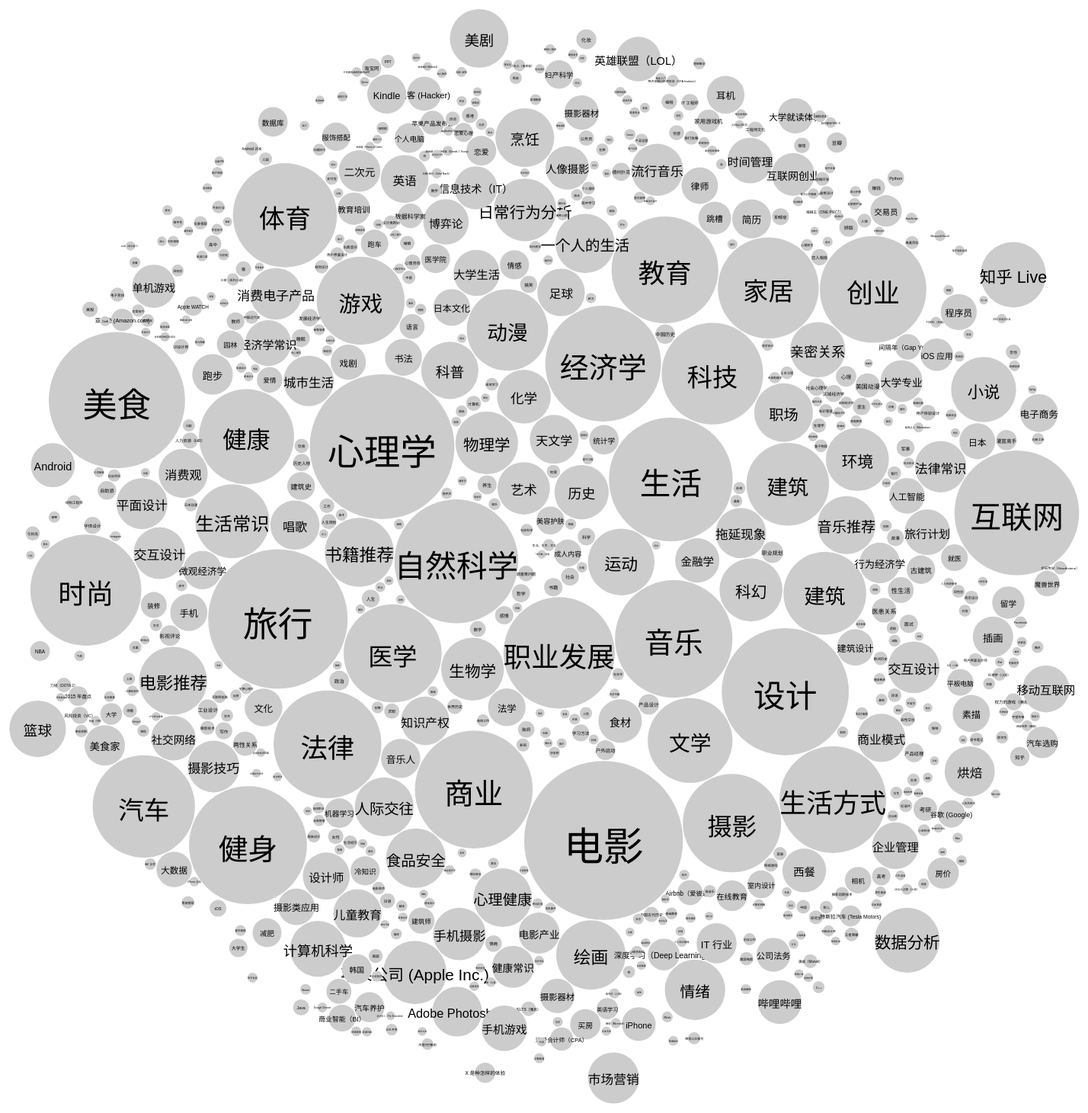
D3 v4 page, settled after 480 driven frames (8 s of simulated time); the page loaded 1 data file(s).


// ── js/BubbleChart.js
var date1 = new Date();  //开始时间


width = 1800;
height = 1500;
var svg = d3.select("svg"),
    width = +svg.attr("width"),
    height = +svg.attr("height");

var format = d3.format(",d");

var color = d3.scaleOrdinal(d3.schemeCategory20c);

var pack = d3.pack()
    .size([width, height])
    .padding(1.5);

d3.csv("Data/Data.txt", function (d) {
    d.value = +d.value;
    if (d.value) return d;
}, function (error, classes) {
    if (error) throw error;

    for (var i = 0; i < classes.length; i++) {
        if (classes[i].value < 50000) {
            classes.splice(i, 1);
        }
    }
    for (var i = 0; i < classes.length; i++) {
        for (var j = 0; j < i; j++) {
            if (classes[i].id == classes[j].id) {
                classes.splice(j, 1);
                j--
            }
        }
    }

    var root = d3.hierarchy({ children: classes })
        .sum(function (d) { return d.value; })
        .each(function (d) {
            if (id = d.data.id) {
                var id, i = id.lastIndexOf(".");
                d.id = id;
                d.package = id.slice(0, i);
                d.class = id.slice(i + 1);
            }
        });
    var _data = pack(root).leaves().filter(function (d) { if (d.value > 50000) { return this } else { return null } })

    var node = svg.selectAll(".node")
        .data(_data)
        .enter().append("g")
        .attr("class", "node")
        .attr("transform", function (d) { return "translate(" + d.x + "," + d.y + ")"; });
    var date2 = new Date();    //结束时间
    var date_ = date2.getTime() - date1.getTime()  //时间差的毫秒数
    console.log(date_)
    node.append("circle")
        .attr("id", function (d) { return d.id; })
        .attr("r", function (d) { return d.r; })
        .style("fill", function (d) { return "#cccccc"; });

    node.append("clipPath")
        .attr("id", function (d) { return "clip-" + d.id; })
        .append("use")
        .attr("xlink:href", function (d) { return "#" + d.id; });

    node.append("text")
        .append("tspan")
        .attr("font-size", function (d) {
            return d.r / 2
        })
        .attr('y', function (d) {
            return d.r / 4
        })
        .text(function (d) { return d.id; });

    var date3 = new Date();    //结束时间

    var date__ = date3.getTime() - date2.getTime()  //时间差的毫秒数
    console.log(date__)

    //   node.append("title")
    //       .text(function(d) { return d.id + "\n" + format(d.value); }); 
});


### data: Data/Data.txt
id, topicID, value, parentName, parentID
「未归类」话题, 19776751, 51558, 「根话题」, 19776749
学科, 19618774, 19066, 「根话题」, 19776749
实体, 19778287, 9896, 「根话题」, 19776749
「形而上」话题, 19778298, 36971, 「根话题」, 19776749
产业, 19560891, 9080, 「根话题」, 19776749
生活、艺术、文化与活动, 19778317, 96059, 「根话题」, 19776749
Marshall ShredMaster, 20010846, 3, 「未归类」话题, 19776751
税收征管, 19933080, 142, 「未归类」话题, 19776751
SET 协议, 20058833, 3, 「未归类」话题, 19776751
电话轰炸, 20058841, 24, 「未归类」话题, 19776751
空薰, 19961869, None, 「未归类」话题, 19776751
FDTD, 20078505, 10, 「未归类」话题, 19776751
归来的奥特曼, 20071211, 19, 「未归类」话题, 19776751
营业状况, 19961880, 12, 「未归类」话题, 19776751
生育力, 20053074, 9, 「未归类」话题, 19776751
宝宝睡眠倒退, 20086490, None, 「未归类」话题, 19776751
作词, 19599380, 1608, 「未归类」话题, 19776751
追爱, 19959219, 17, 「未归类」话题, 19776751
中冶置业, 20058915, 5, 「未归类」话题, 19776751
文华财经, 19685673, 115, 「未归类」话题, 19776751
主妇创业路, 19965874, 31, 「未归类」话题, 19776751
商业搜索, 19961964, 14, 「未归类」话题, 19776751
阿拉伯伊斯兰美国峰会, 20082456, 2, 「未归类」话题, 19776751
DFKI, 20004604, 5, 「未归类」话题, 19776751
产培生, 20058958, 5, 「未归类」话题, 19776751
技术VC, 20082465, 2, 「未归类」话题, 19776751
Finance and Enterprise Computing, 19986498, 4, 「未归类」话题, 19776751
楚乔, 20086283, 1, 「未归类」话题, 19776751
Bossa nova, 19638209, 496, 音乐类型和流派, 19640653
Bossa nova, 19638209, 496, 爵士乐（Jazz）, 19551701
马来西亚航空 370 号班机空难, 19962010, 13510, 新闻事件, 19800200
马来西亚航空 370 号班机空难, 19962010, 13510, 马来西亚航空, 19904480
马来西亚航空 370 号班机空难, 19962010, 13510, 空难, 19604791
公益筹款, 19962013, 55, 「未归类」话题, 19776751
铁公鸡, 20086285, None, 「未归类」话题, 19776751
CVTE, 19888207, 546, 「未归类」话题, 19776751
行政协议, 19962026, 5, 「未归类」话题, 19776751
程序公正, 19962027, 17, 「未归类」话题, 19776751
孕妇写真, 19962037, 46, 「未归类」话题, 19776751
电线电缆行业投资分析报告, 19902346, 140, 「未归类」话题, 19776751
分手, 20011085, 62649, 恋爱, 19564412
wearable, 19962060, 2, 「未归类」话题, 19776751
约翰·马尔科维奇, 20052631, 2, 「未归类」话题, 19776751
日本间谍, 20082550, 4, 「未归类」话题, 19776751
反民谣, 20035133, 45, 「未归类」话题, 19776751
奶制品, 19623966, 705, 牛奶, 19577461
奶制品, 19623966, 705, 食材, 19668535
卡路里, 19623975, 865, 「未归类」话题, 19776751
本地生活服务, 19624440, 824, O2O, 19612220
大学毕业生看书, 20011140, 74, 「未归类」话题, 19776751
磕, 20086300, None, 「未归类」话题, 19776751
惊了个呆, 20082601, None, 「未归类」话题, 19776751
学生干部, 19868032, 206, 「未归类」话题, 19776751
EOS 5D Mark II, 19596865, 276, Canon EOS, 19653577
AppExtension, 20011162, 2, 「未归类」话题, 19776751
美食 app 欧美文化, 20082623, 10, 「未归类」话题, 19776751
190, 20011169, 10, 「未归类」话题, 19776751
爱游泳, 20082631, 1, 「未归类」话题, 19776751
topic model, 19912871, 67, 「未归类」话题, 19776751
新闻源, 20059120, 6, 「未归类」话题, 19776751
... 57,334 more rows